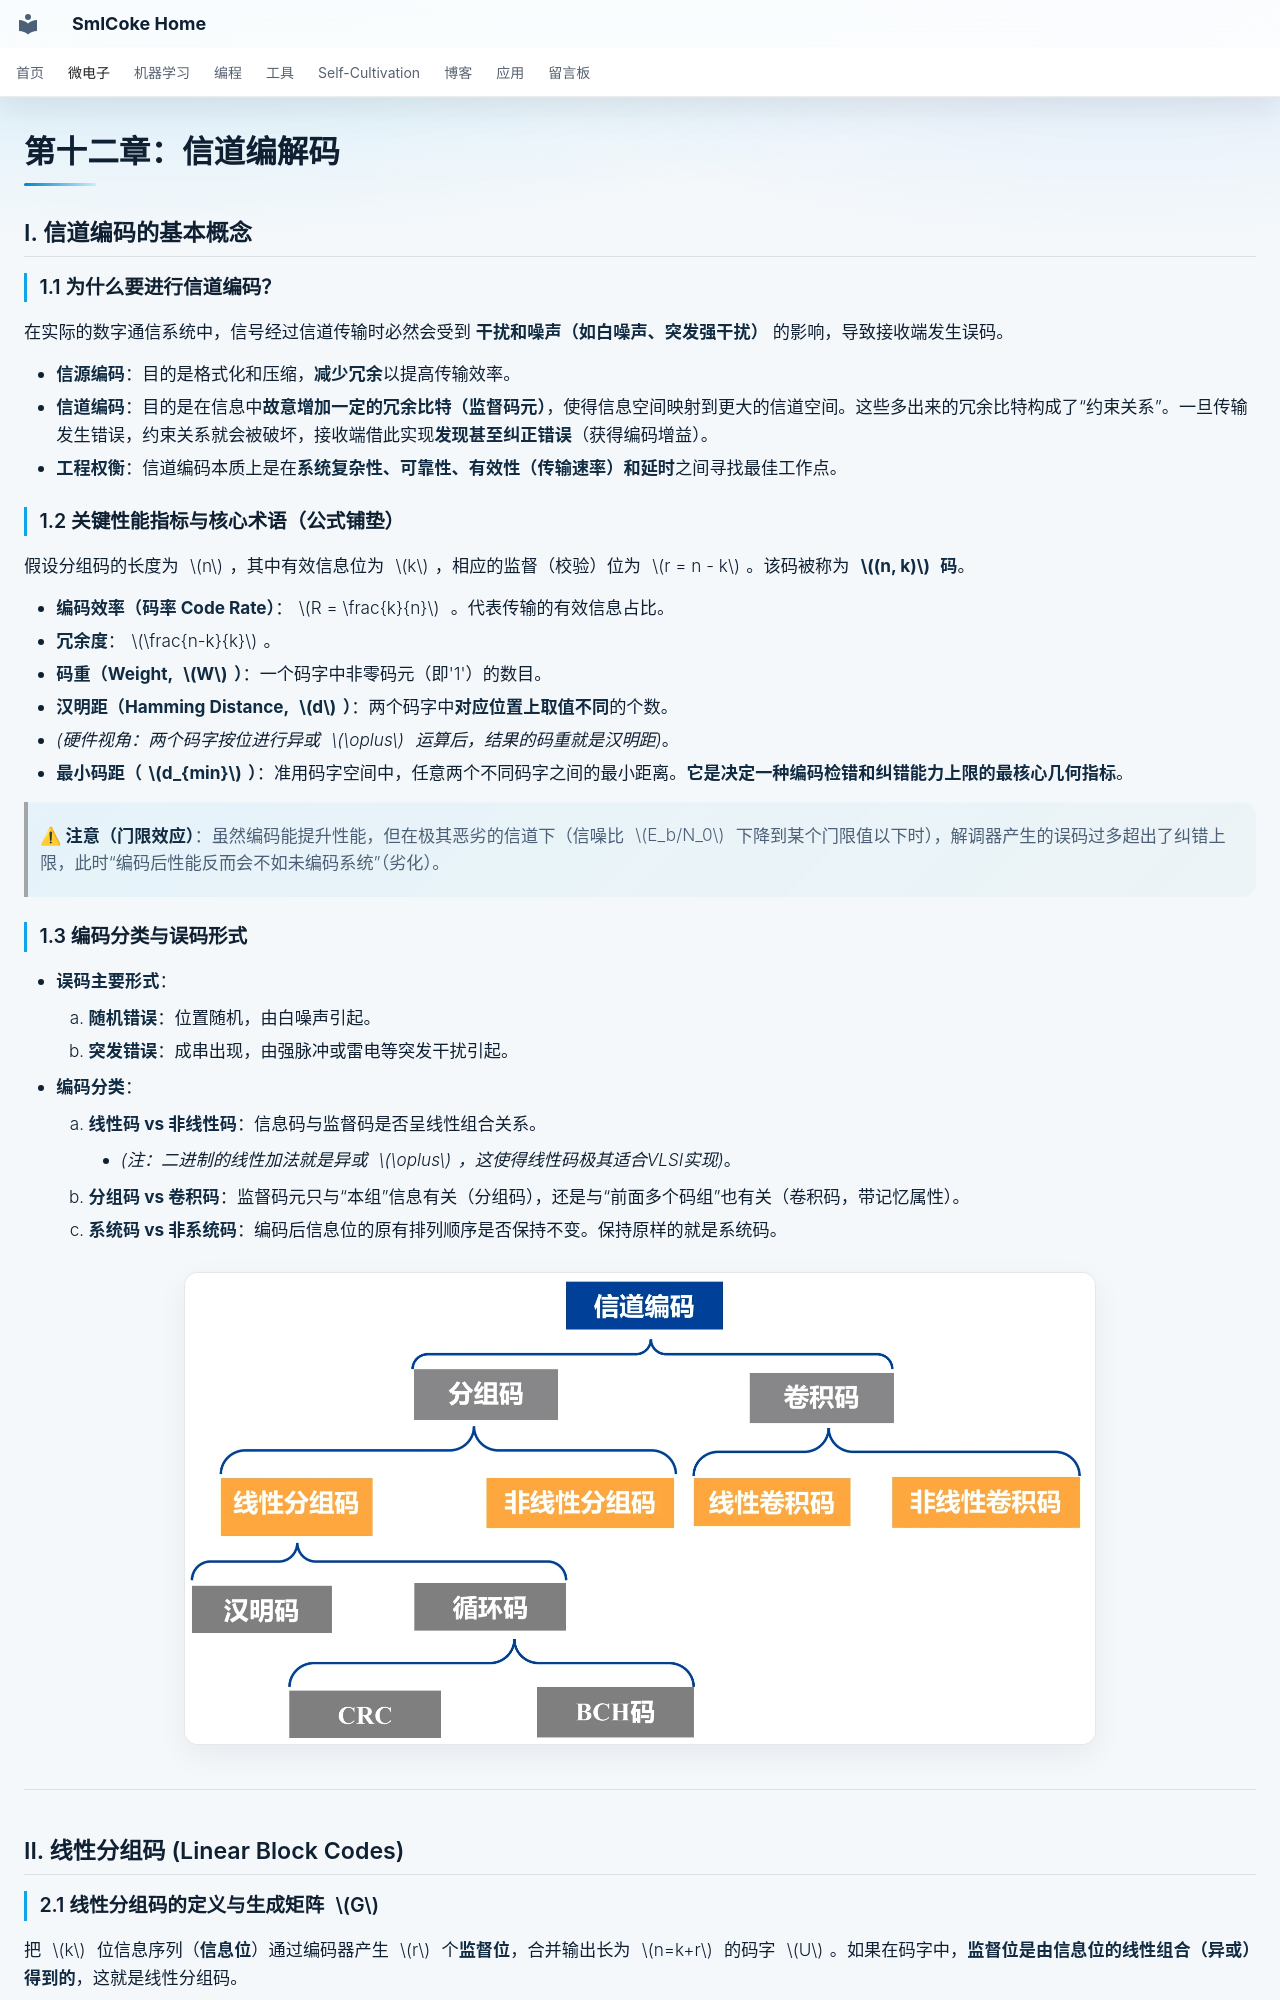

repository: SmlCoke/smlcoke-web · page: microelectronics/digital-circuits/vlsi/channel-coding/index.html · generator: mkdocs

# 第十二章：信道编解码

## I. 信道编码的基本概念

### 1.1 为什么要进行信道编码？
在实际的数字通信系统中，信号经过信道传输时必然会受到 **干扰和噪声（如白噪声、突发强干扰）** 的影响，导致接收端发生误码。

* **信源编码**：目的是格式化和压缩，**减少冗余**以提高传输效率。
* **信道编码**：目的是在信息中**故意增加一定的冗余比特（监督码元）**，使得信息空间映射到更大的信道空间。这些多出来的冗余比特构成了“约束关系”。一旦传输发生错误，约束关系就会被破坏，接收端借此实现**发现甚至纠正错误**（获得编码增益）。
* **工程权衡**：信道编码本质上是在**系统复杂性、可靠性、有效性（传输速率）和延时**之间寻找最佳工作点。

### 1.2 关键性能指标与核心术语（公式铺垫）
假设分组码的长度为 $n$，其中有效信息位为 $k$，相应的监督（校验）位为 $r = n - k$。该码被称为 **$(n, k)$ 码**。

* **编码效率（码率 Code Rate）**：$R = \frac{k}{n}$ 。代表传输的有效信息占比。
* **冗余度**：$\frac{n-k}{k}$。
* **码重（Weight, $W$）**：一个码字中非零码元（即'1'）的数目。
* **汉明距（Hamming Distance, $d$）**：两个码字中**对应位置上取值不同**的个数。
   - *(硬件视角：两个码字按位进行异或 $\oplus$ 运算后，结果的码重就是汉明距)*。
* **最小码距（$d_{min}$）**：准用码字空间中，任意两个不同码字之间的最小距离。**它是决定一种编码检错和纠错能力上限的最核心几何指标**。

> **⚠ 注意（门限效应）**：虽然编码能提升性能，但在极其恶劣的信道下（信噪比 $E_b/N_0$ 下降到某个门限值以下时），解调器产生的误码过多超出了纠错上限，此时“编码后性能反而会不如未编码系统”（劣化）。

### 1.3 编码分类与误码形式

* **误码主要形式**：
    1. **随机错误**：位置随机，由白噪声引起。
    2. **突发错误**：成串出现，由强脉冲或雷电等突发干扰引起。
* **编码分类**：
    1. **线性码 vs 非线性码**：信息码与监督码是否呈线性组合关系。
        - *(注：二进制的线性加法就是异或 $\oplus$，这使得线性码极其适合VLSI实现)*。
    2. **分组码 vs 卷积码**：监督码元只与“本组”信息有关（分组码），还是与“前面多个码组”也有关（卷积码，带记忆属性）。
    3. **系统码 vs 非系统码**：编码后信息位的原有排列顺序是否保持不变。保持原样的就是系统码。

![alt text](assets/image.webp)

---

## II. 线性分组码 (Linear Block Codes)
